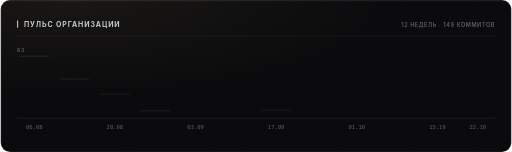
t = 0.00 s
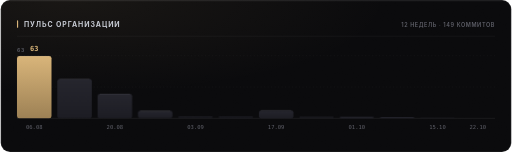
t = 0.42 s
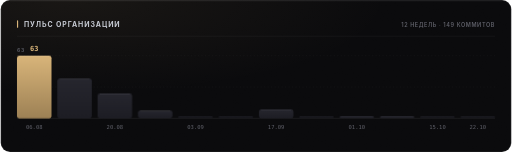
t = 1.79 s
t = 3.17 s: frame unchanged from t = 1.79 s, image omitted
t = 4.54 s: frame unchanged from t = 1.79 s, image omitted

The animated SVG that drew these frames (rendered in a browser with its animation timeline set to each time). Animation: 6 CSS @keyframes rules; one cycle of 5.92 s, repeats indefinitely.

<svg xmlns="http://www.w3.org/2000/svg" width="880" height="262" viewBox="0 0 880 262" role="img"><style>
  text { font-family: -apple-system, BlinkMacSystemFont, 'Segoe UI', 'Noto Sans', Helvetica, Arial, sans-serif; }
  .mono { font-family: ui-monospace, 'SF Mono', 'Cascadia Mono', 'DejaVu Sans Mono', Menlo, Consolas, monospace; font-variant-numeric: tabular-nums; }
  .caps { letter-spacing: .1em; text-transform: uppercase; }

  @keyframes sheen  { from { transform: translateX(-120%); } to { transform: translateX(260%); } }
  @keyframes rise   { from { opacity: 0; transform: translateY(6px); } to { opacity: 1; transform: none; } }
  @keyframes slide  { from { opacity: 0; transform: translateX(-8px); } to { opacity: 1; transform: none; } }
  @keyframes grow   { from { transform: scaleY(0); } to { transform: scaleY(1); } }
  @keyframes widen  { from { transform: scaleX(0); } to { transform: scaleX(1); } }
  @keyframes draw   { from { stroke-dashoffset: 200; } to { stroke-dashoffset: 0; } }

  .sheen { animation: sheen 5.5s cubic-bezier(.45,0,.2,1) infinite; }
  .rise  { animation: rise .5s cubic-bezier(.16,1,.3,1) both; }
  .slide { animation: slide .42s cubic-bezier(.16,1,.3,1) both; }
  .bar   { transform-box: fill-box; transform-origin: 50% 100%;
           animation: grow .62s cubic-bezier(.16,1,.3,1) both; }
  .fill  { transform-box: fill-box; transform-origin: 0% 50%;
           animation: widen .8s cubic-bezier(.16,1,.3,1) both; }
  /* The hidden start state lives in the keyframes, never in the static rule.
     A renderer that ignores CSS animations then falls back to the FINISHED
     state — a drawn line, visible text — instead of an empty panel. */
  .spark { stroke-dasharray: 200;
           animation: draw 1.1s cubic-bezier(.16,1,.3,1) both; }

  @media (prefers-reduced-motion: reduce) {
    .sheen { animation: none; opacity: 0; }
    .rise, .slide, .bar, .fill, .spark { animation: none; opacity: 1; transform: none;
                                         stroke-dashoffset: 0; }
  }</style><defs><filter id="grain1" x="0" y="0" width="100%" height="100%">
    <feTurbulence type="fractalNoise" baseFrequency="0.82" numOctaves="3" stitchTiles="stitch"/>
    <feColorMatrix type="saturate" values="0"/>
  </filter><radialGradient id="wash2" cx="14%" cy="0%" r="62%">
         <stop offset="0%" stop-color="#d9b57a" stop-opacity="0.07"/>
         <stop offset="100%" stop-color="#d9b57a" stop-opacity="0"/>
       </radialGradient><linearGradient id="barfill3" x1="0" y1="0" x2="0" y2="1">
         <stop offset="0%" stop-color="#d9b57a"/>
         <stop offset="100%" stop-color="#9d8155"/>
       </linearGradient><linearGradient id="barfill4" x1="0" y1="0" x2="0" y2="1">
         <stop offset="0%" stop-color="#26262e"/>
         <stop offset="100%" stop-color="#1d1d24"/>
       </linearGradient><linearGradient id="barfill5" x1="0" y1="0" x2="0" y2="1">
         <stop offset="0%" stop-color="#26262e"/>
         <stop offset="100%" stop-color="#1d1d24"/>
       </linearGradient><linearGradient id="barfill6" x1="0" y1="0" x2="0" y2="1">
         <stop offset="0%" stop-color="#26262e"/>
         <stop offset="100%" stop-color="#1d1d24"/>
       </linearGradient><linearGradient id="barfill7" x1="0" y1="0" x2="0" y2="1">
         <stop offset="0%" stop-color="#26262e"/>
         <stop offset="100%" stop-color="#1d1d24"/>
       </linearGradient><linearGradient id="barfill8" x1="0" y1="0" x2="0" y2="1">
         <stop offset="0%" stop-color="#26262e"/>
         <stop offset="100%" stop-color="#1d1d24"/>
       </linearGradient><linearGradient id="barfill9" x1="0" y1="0" x2="0" y2="1">
         <stop offset="0%" stop-color="#26262e"/>
         <stop offset="100%" stop-color="#1d1d24"/>
       </linearGradient><linearGradient id="barfill10" x1="0" y1="0" x2="0" y2="1">
         <stop offset="0%" stop-color="#26262e"/>
         <stop offset="100%" stop-color="#1d1d24"/>
       </linearGradient><linearGradient id="barfill11" x1="0" y1="0" x2="0" y2="1">
         <stop offset="0%" stop-color="#26262e"/>
         <stop offset="100%" stop-color="#1d1d24"/>
       </linearGradient><linearGradient id="barfill12" x1="0" y1="0" x2="0" y2="1">
         <stop offset="0%" stop-color="#26262e"/>
         <stop offset="100%" stop-color="#1d1d24"/>
       </linearGradient><linearGradient id="barfill13" x1="0" y1="0" x2="0" y2="1">
         <stop offset="0%" stop-color="#26262e"/>
         <stop offset="100%" stop-color="#1d1d24"/>
       </linearGradient><linearGradient id="barfill14" x1="0" y1="0" x2="0" y2="1">
         <stop offset="0%" stop-color="#26262e"/>
         <stop offset="100%" stop-color="#1d1d24"/>
       </linearGradient></defs><rect width="880" height="262" rx="16" fill="#0a0a0c"/><rect width="880" height="262" rx="16" fill="url(#wash2)"/><rect width="880" height="262" rx="16" filter="url(#grain1)" opacity="0.05" style="mix-blend-mode:overlay"/><rect x=".5" y=".5" width="879" height="261" rx="15.5" fill="none" stroke="rgba(255,255,255,0.11)"/><path d="M16 1.5 H864" stroke="rgba(255,255,255,0.11200000000000002)" stroke-width="1" fill="none"/><rect x="28" y="35" width="2" height="13" rx="1" fill="#d9b57a"/><text x="40" y="46" font-size="12" font-weight="700" fill="#c7cbd4" letter-spacing="0.13em">ПУЛЬС ОРГАНИЗАЦИИ</text><text x="852" y="46" font-size="9.5" font-weight="600" fill="#5e5f68" text-anchor="end" letter-spacing="0.11em">12 НЕДЕЛЬ · 149 КОММИТОВ</text><path d="M28 62.5 H852" stroke="rgba(255,255,255,0.06)" stroke-width="1"/><path d="M28 150.0 H852" stroke="rgba(255,255,255,0.05)" stroke-width="1" stroke-dasharray="2 4"/><path d="M28 96.0 H852" stroke="rgba(255,255,255,0.05)" stroke-width="1" stroke-dasharray="2 4"/><path d="M28 204 H852" stroke="rgba(255,255,255,0.11)" stroke-width="1"/><text x="28" y="90" font-size="9" font-weight="600" fill="#5e5f68" letter-spacing="0.11em">63</text><rect class="bar" x="28.0" y="96.0" width="59.5" height="108.0" rx="4" fill="url(#barfill3)" opacity="1" style="animation-delay:0s"/><path d="M32.0 97.0 H83.5" stroke="rgba(255,255,255,0.15400000000000003)" stroke-width="1"/><text x="57.75" y="88" font-size="12" font-weight="700" fill="#d9b57a" text-anchor="middle" class="mono rise" opacity="1">63</text><text x="57.75" y="222" font-size="9.5" font-weight="400" fill="#5e5f68" text-anchor="middle" class="mono">06.08</text><rect class="bar" x="97.5" y="135.4" width="59.5" height="68.6" rx="4" fill="url(#barfill4)" opacity="1" style="animation-delay:0.038s"/><path d="M101.5 136.4 H153.0" stroke="rgba(255,255,255,0.15400000000000003)" stroke-width="1"/><rect class="bar" x="167.0" y="161.1" width="59.5" height="42.9" rx="4" fill="url(#barfill5)" opacity="1" style="animation-delay:0.076s"/><path d="M171.0 162.1 H222.5" stroke="rgba(255,255,255,0.15400000000000003)" stroke-width="1"/><text x="196.75" y="222" font-size="9.5" font-weight="400" fill="#5e5f68" text-anchor="middle" class="mono">20.08</text><rect class="bar" x="236.5" y="190.3" width="59.5" height="13.7" rx="4" fill="url(#barfill6)" opacity="1" style="animation-delay:0.114s"/><path d="M240.5 191.3 H292.0" stroke="rgba(255,255,255,0.15400000000000003)" stroke-width="1"/><rect class="bar" x="306.0" y="200.0" width="59.5" height="4.0" rx="2" fill="url(#barfill7)" opacity="0.55" style="animation-delay:0.152s"/><text x="335.75" y="222" font-size="9.5" font-weight="400" fill="#5e5f68" text-anchor="middle" class="mono">03.09</text><rect class="bar" x="375.5" y="200.0" width="59.5" height="4.0" rx="2" fill="url(#barfill8)" opacity="0.55" style="animation-delay:0.19s"/><rect class="bar" x="445.0" y="188.6" width="59.5" height="15.4" rx="4" fill="url(#barfill9)" opacity="1" style="animation-delay:0.228s"/><path d="M449.0 189.6 H500.5" stroke="rgba(255,255,255,0.15400000000000003)" stroke-width="1"/><text x="474.75" y="222" font-size="9.5" font-weight="400" fill="#5e5f68" text-anchor="middle" class="mono">17.09</text><rect class="bar" x="514.5" y="200.0" width="59.5" height="4.0" rx="2" fill="url(#barfill10)" opacity="0.55" style="animation-delay:0.266s"/><rect class="bar" x="584.0" y="200.0" width="59.5" height="4.0" rx="4" fill="url(#barfill11)" opacity="1" style="animation-delay:0.304s"/><text x="613.75" y="222" font-size="9.5" font-weight="400" fill="#5e5f68" text-anchor="middle" class="mono">01.10</text><rect class="bar" x="653.5" y="200.0" width="59.5" height="4.0" rx="4" fill="url(#barfill12)" opacity="1" style="animation-delay:0.342s"/><rect class="bar" x="723.0" y="200.0" width="59.5" height="4.0" rx="2" fill="url(#barfill13)" opacity="0.55" style="animation-delay:0.38s"/><text x="752.75" y="222" font-size="9.5" font-weight="400" fill="#5e5f68" text-anchor="middle" class="mono">15.10</text><rect class="bar" x="792.5" y="200.0" width="59.5" height="4.0" rx="2" fill="url(#barfill14)" opacity="0.55" style="animation-delay:0.418s"/><text x="822.25" y="222" font-size="9.5" font-weight="400" fill="#5e5f68" text-anchor="middle" class="mono">22.10</text></svg>
